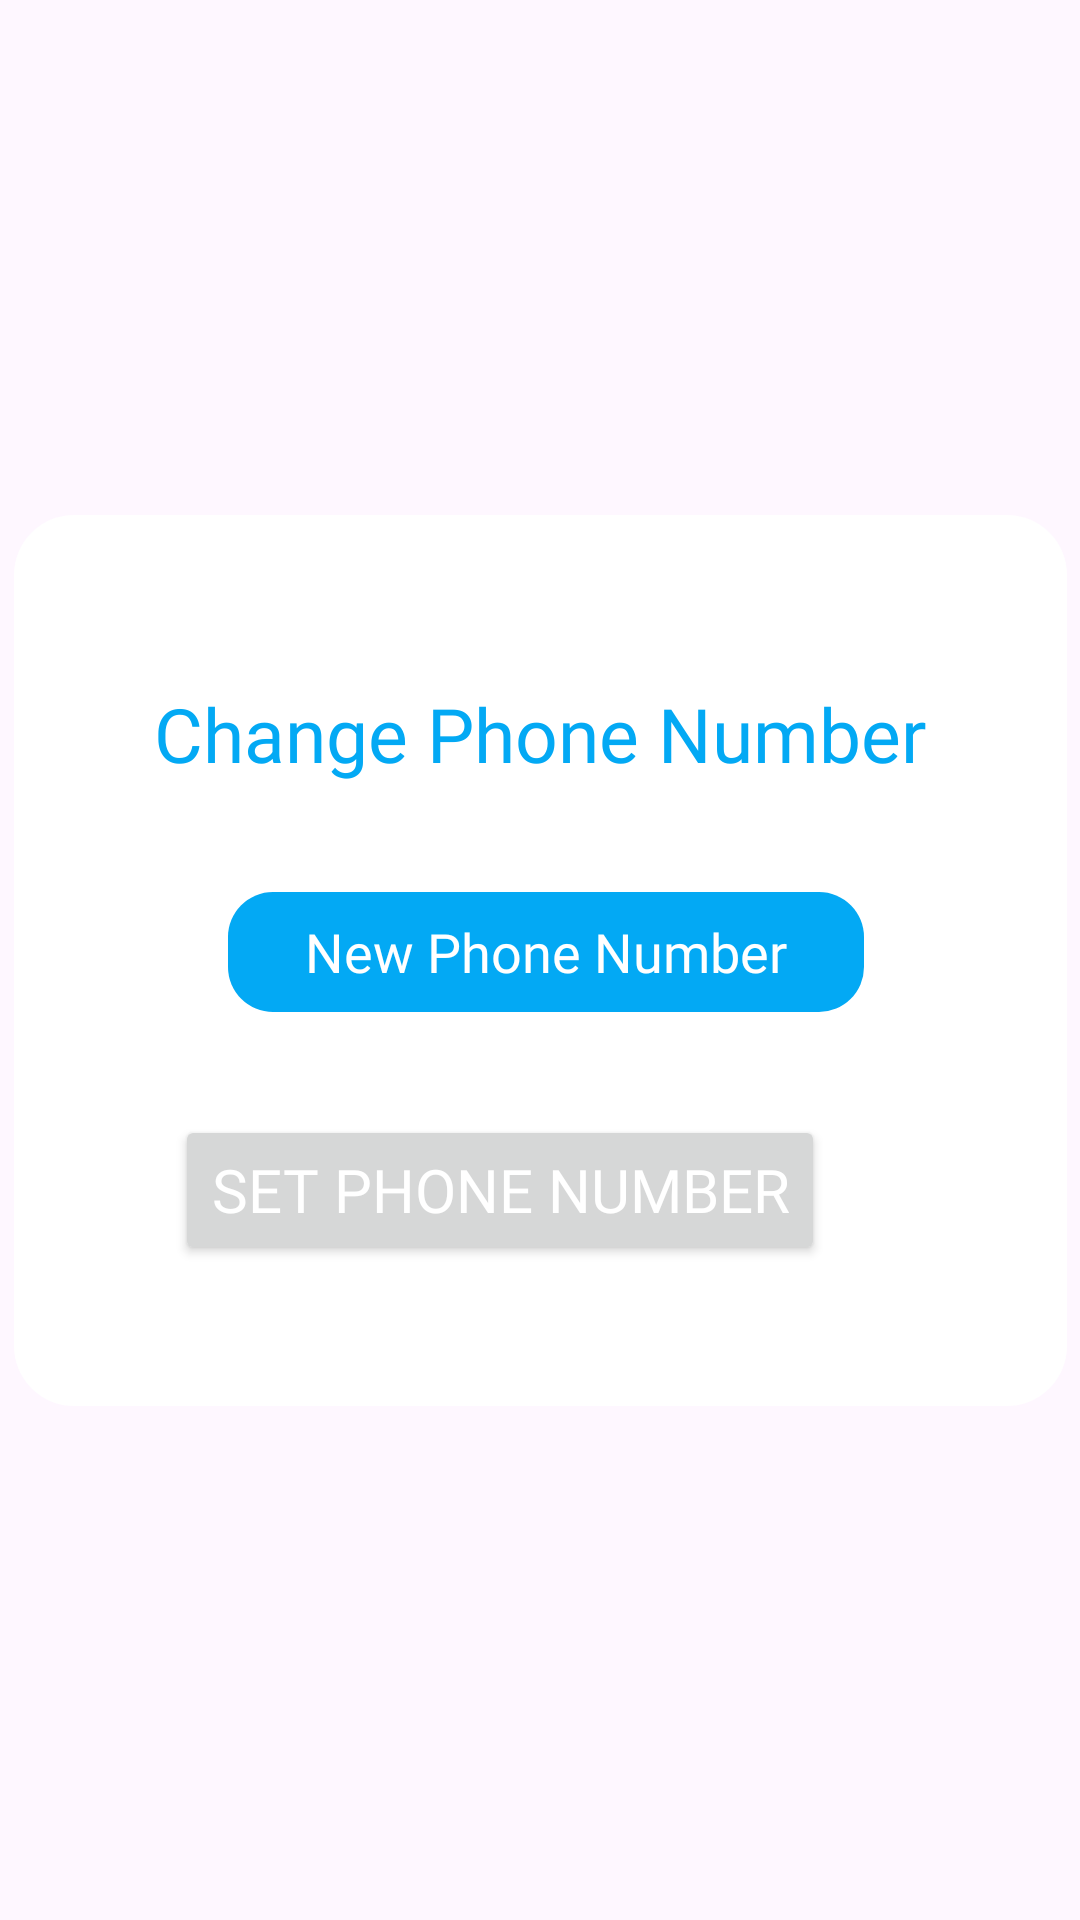

This screen was rendered from an Android layout file. Write that file and the resources it references.
<!-- AndroidManifest.xml: application theme Theme.YourUltimateAssistant -->
<!-- res/layout/fragment_change_phone_number.xml -->
<?xml version="1.0" encoding="utf-8"?>
<androidx.constraintlayout.widget.ConstraintLayout

    xmlns:android="http://schemas.android.com/apk/res/android"
    xmlns:app="http://schemas.android.com/apk/res-auto"
    xmlns:tools="http://schemas.android.com/tools"
    android:layout_width="match_parent"
    android:layout_height="match_parent"
    android:background="@drawable/app_background"
    tools:context=".InApp.FirstAppActivity">

    <LinearLayout
        android:id="@+id/linearLayout3"
        android:layout_width="351dp"
        android:layout_height="297dp"
        android:background="@drawable/popup_round"
        android:backgroundTint="#FFFFFF"
        android:orientation="horizontal"
        app:layout_constraintBottom_toBottomOf="parent"
        app:layout_constraintEnd_toEndOf="parent"
        app:layout_constraintStart_toStartOf="parent"
        app:layout_constraintTop_toTopOf="parent">

        <TextView
            android:layout_width="match_parent"
            android:layout_height="73dp"
            android:layout_marginTop="50dp"
            android:fontFamily="@font/archivo_black"
            android:text="Change Phone Number"
            android:textAlignment="center"
            android:textColor="#03A9F4"
            android:textSize="25dp" />

        <EditText
            android:id="@+id/newPhone"
            android:layout_width="212dp"
            android:layout_height="40dp"
            android:layout_marginStart="-280dp"
            android:layout_marginTop="120dp"
            android:background="@drawable/edit_round"
            android:backgroundTint="#03A9F4"
            android:ems="10"
            android:fontFamily="@font/archivo_black"
            android:hint="New Phone Number"
            android:inputType="number"
            android:maxLength="10"
            android:textAlignment="center"
            android:textColor="@color/white"
            android:textColorHint="@color/white"

            ></EditText>

        <Button
            android:id="@+id/setPhoneBtn"
            android:layout_width="wrap_content"
            android:layout_height="50dp"
            android:layout_marginStart="-230dp"
            android:layout_marginTop="200dp"
            android:fontFamily="@font/archivo_black"
            android:text="set phone number"
            android:textAlignment="center"
            android:textColor="@color/white"
            android:textSize="20dp"></Button>

    </LinearLayout>

    <ProgressBar
        android:id="@+id/progressBar"
        style="?android:attr/progressBarStyle"
        android:layout_width="73dp"
        android:layout_height="73dp"
        android:layout_weight="1"
        android:visibility="invisible"
        app:layout_constraintBottom_toBottomOf="parent"
        app:layout_constraintEnd_toEndOf="parent"
        app:layout_constraintStart_toStartOf="parent"
        app:layout_constraintTop_toTopOf="parent" />

</androidx.constraintlayout.widget.ConstraintLayout>
<!-- resources referenced by this layout -->
<resources>
  <!-- drawable edit_round (drawable) -->
  <?xml version="1.0" encoding="utf-8"?>
  <shape xmlns:android="http://schemas.android.com/apk/res/android"
      android:shape="rectangle">
  
      <solid android:color="#488BC1"></solid>
      <corners android:radius="15dp"></corners>
  </shape>
  <!-- drawable popup_round (drawable) -->
  <?xml version="1.0" encoding="utf-8"?>
  <shape xmlns:android="http://schemas.android.com/apk/res/android"
      android:shape="rectangle">
  
      <solid android:color="#1D37C8"></solid>
      <corners android:radius="20dp"></corners>
  </shape>
  <style name="Theme.YourUltimateAssistant" parent="Base.YourUltimateAssistant" />
  <style name="Base.YourUltimateAssistant" parent="Theme.Material3.DayNight.NoActionBar">
          
          
      </style>
  <!-- not gathered from this repository: default colours our renderer supplied (Android Studio template values) -->
  <color name="white">#FFFFFFFF</color>
</resources>
